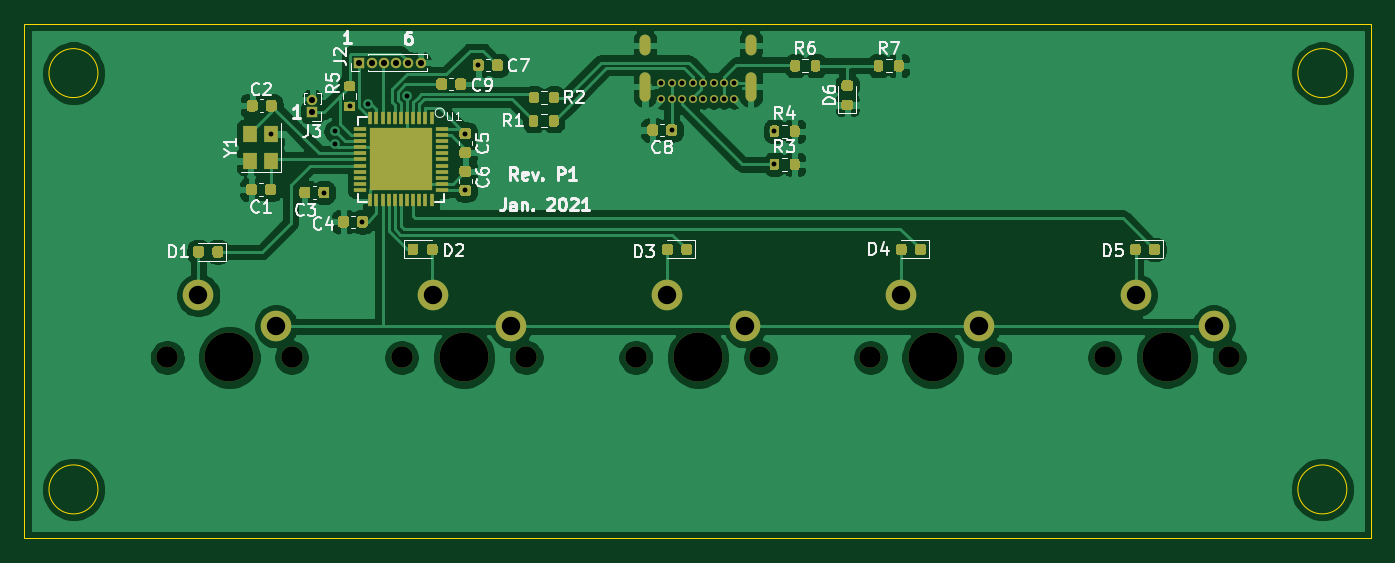
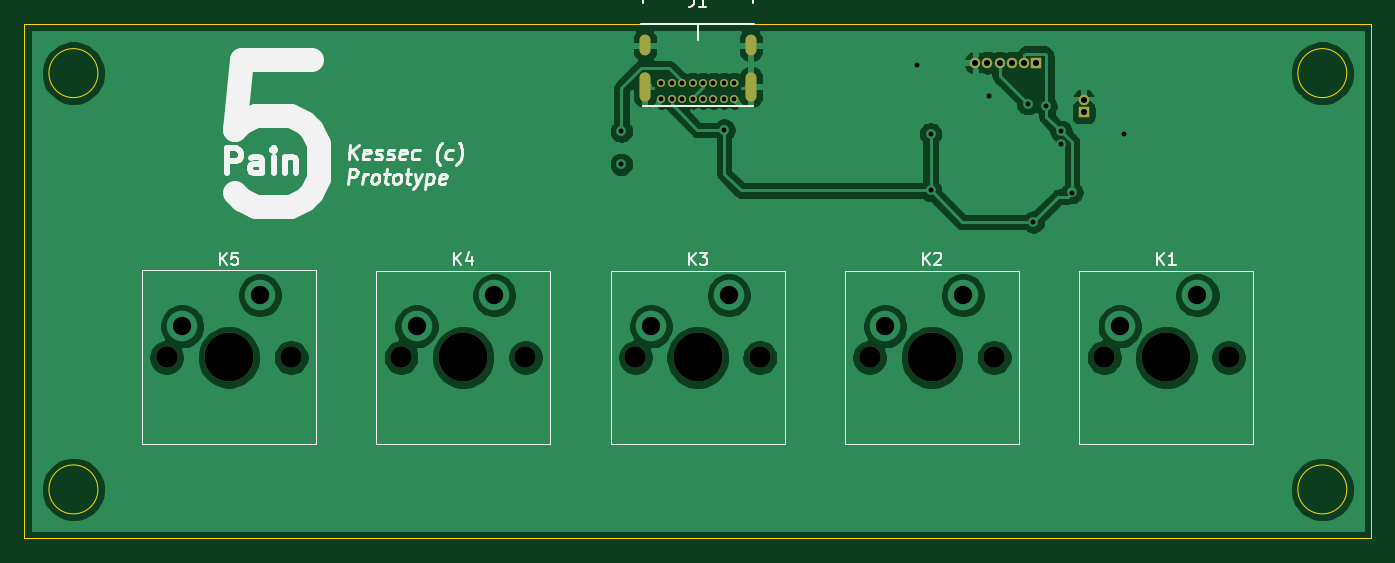
Circuit board: 11 layer files. Board 110.0 x 42.0 mm.
- bottom_copper: pain5-B_Cu.gbr (88753 bytes)
- bottom_mask: pain5-B_Mask.gbr (1901 bytes)
- paste: pain5-B_Paste.gbr (456 bytes)
- bottom_silk: pain5-B_SilkS.gbr (11225 bytes)
- outline: pain5-Edge_Cuts.gbr (1055 bytes)
- top_copper: pain5-F_Cu.gbr (140420 bytes)
- top_mask: pain5-F_Mask.gbr (18842 bytes)
- paste: pain5-F_Paste.gbr (17103 bytes)
- top_silk: pain5-F_SilkS.gbr (25964 bytes)
- drill: pain5-NPTH.drl (532 bytes)
- drill: pain5-PTH.drl (1276 bytes)

=== bottom_copper: pain5-B_Cu.gbr (88753 bytes, source omitted) ===
=== bottom_mask: pain5-B_Mask.gbr ===
%TF.GenerationSoftware,KiCad,Pcbnew,(5.1.7)-1*%
%TF.CreationDate,2021-01-12T02:41:31-08:00*%
%TF.ProjectId,pain5,7061696e-352e-46b6-9963-61645f706362,rev?*%
%TF.SameCoordinates,Original*%
%TF.FileFunction,Soldermask,Bot*%
%TF.FilePolarity,Negative*%
%FSLAX46Y46*%
G04 Gerber Fmt 4.6, Leading zero omitted, Abs format (unit mm)*
G04 Created by KiCad (PCBNEW (5.1.7)-1) date 2021-01-12 02:41:31*
%MOMM*%
%LPD*%
G01*
G04 APERTURE LIST*
%ADD10O,0.900000X1.700000*%
%ADD11O,0.900000X2.400000*%
%ADD12C,0.650000*%
%ADD13O,0.850000X0.850000*%
%ADD14R,0.850000X0.850000*%
%ADD15C,4.000000*%
%ADD16C,1.750000*%
G04 APERTURE END LIST*
D10*
%TO.C,J1*%
X169325000Y-64740000D03*
X160675000Y-64740000D03*
D11*
X169325000Y-68120000D03*
X160675000Y-68120000D03*
D12*
X167980000Y-67775000D03*
X167130000Y-67775000D03*
X166280000Y-67775000D03*
X165430000Y-67775000D03*
X164580000Y-67775000D03*
X163730000Y-67775000D03*
X162880000Y-67775000D03*
X162025000Y-67775000D03*
X167975000Y-69100000D03*
X167125000Y-69100000D03*
X166275000Y-69100000D03*
X165425000Y-69100000D03*
X164575000Y-69100000D03*
X162875000Y-69100000D03*
X162025000Y-69100000D03*
X163725000Y-69100000D03*
%TD*%
D13*
%TO.C,J2*%
X142350000Y-66150000D03*
X141350000Y-66150000D03*
X140350000Y-66150000D03*
X139350000Y-66150000D03*
X138350000Y-66150000D03*
D14*
X137350000Y-66150000D03*
%TD*%
%TO.C,J3*%
X133500000Y-70200000D03*
D13*
X133500000Y-69200000D03*
%TD*%
D15*
%TO.C,K1*%
X126740000Y-90225000D03*
D16*
X131820000Y-90225000D03*
X121660000Y-90225000D03*
%TD*%
%TO.C,K2*%
X140810000Y-90225000D03*
X150970000Y-90225000D03*
D15*
X145890000Y-90225000D03*
%TD*%
%TO.C,K3*%
X165015000Y-90225000D03*
D16*
X170095000Y-90225000D03*
X159935000Y-90225000D03*
%TD*%
%TO.C,K4*%
X179085000Y-90225000D03*
X189245000Y-90225000D03*
D15*
X184165000Y-90225000D03*
%TD*%
%TO.C,K5*%
X203305000Y-90220000D03*
D16*
X208385000Y-90220000D03*
X198225000Y-90220000D03*
%TD*%
M02*

=== paste: pain5-B_Paste.gbr ===
%TF.GenerationSoftware,KiCad,Pcbnew,(5.1.7)-1*%
%TF.CreationDate,2021-01-12T02:41:31-08:00*%
%TF.ProjectId,pain5,7061696e-352e-46b6-9963-61645f706362,rev?*%
%TF.SameCoordinates,Original*%
%TF.FileFunction,Paste,Bot*%
%TF.FilePolarity,Positive*%
%FSLAX46Y46*%
G04 Gerber Fmt 4.6, Leading zero omitted, Abs format (unit mm)*
G04 Created by KiCad (PCBNEW (5.1.7)-1) date 2021-01-12 02:41:31*
%MOMM*%
%LPD*%
G01*
G04 APERTURE LIST*
G04 APERTURE END LIST*
M02*

=== bottom_silk: pain5-B_SilkS.gbr (11225 bytes, source omitted) ===
=== outline: pain5-Edge_Cuts.gbr ===
%TF.GenerationSoftware,KiCad,Pcbnew,(5.1.7)-1*%
%TF.CreationDate,2021-01-12T02:41:31-08:00*%
%TF.ProjectId,pain5,7061696e-352e-46b6-9963-61645f706362,rev?*%
%TF.SameCoordinates,Original*%
%TF.FileFunction,Profile,NP*%
%FSLAX46Y46*%
G04 Gerber Fmt 4.6, Leading zero omitted, Abs format (unit mm)*
G04 Created by KiCad (PCBNEW (5.1.7)-1) date 2021-01-12 02:41:31*
%MOMM*%
%LPD*%
G01*
G04 APERTURE LIST*
%TA.AperFunction,Profile*%
%ADD10C,0.050000*%
%TD*%
%TA.AperFunction,Profile*%
%ADD11C,0.100000*%
%TD*%
G04 APERTURE END LIST*
D10*
X218000000Y-101000000D02*
G75*
G03*
X218000000Y-101000000I-2000000J0D01*
G01*
X116000000Y-101000000D02*
G75*
G03*
X116000000Y-101000000I-2000000J0D01*
G01*
X218000000Y-67000000D02*
G75*
G03*
X218000000Y-67000000I-2000000J0D01*
G01*
X116000000Y-67000000D02*
G75*
G03*
X116000000Y-67000000I-2000000J0D01*
G01*
X110000000Y-63000000D02*
X220000000Y-63000000D01*
D11*
X220000000Y-63000000D02*
X220000000Y-105000000D01*
X110000000Y-105000000D02*
X110000000Y-63000000D01*
X220000000Y-105000000D02*
X110000000Y-105000000D01*
M02*

=== top_copper: pain5-F_Cu.gbr (140420 bytes, source omitted) ===
=== top_mask: pain5-F_Mask.gbr (18842 bytes, source omitted) ===
=== paste: pain5-F_Paste.gbr (17103 bytes, source omitted) ===
=== top_silk: pain5-F_SilkS.gbr (25964 bytes, source omitted) ===
=== drill: pain5-NPTH.drl ===
M48
; DRILL file {KiCad (5.1.7)-1} date 01/12/21 02:41:32
; FORMAT={-:-/ absolute / inch / decimal}
; #@! TF.CreationDate,2021-01-12T02:41:32-08:00
; #@! TF.GenerationSoftware,Kicad,Pcbnew,(5.1.7)-1
; #@! TF.FileFunction,NonPlated,1,2,NPTH
FMAT,2
INCH
T1C0.0689
T2C0.1575
%
G90
G05
T1
X7.8041Y-3.552
X8.2041Y-3.552
X6.2967Y-3.5522
X6.6967Y-3.5522
X7.0506Y-3.5522
X7.4506Y-3.5522
X5.5437Y-3.5522
X5.9437Y-3.5522
X4.7898Y-3.5522
X5.1898Y-3.5522
T2
X6.4967Y-3.5522
X7.2506Y-3.5522
X5.7437Y-3.5522
X4.9898Y-3.5522
X8.0041Y-3.552
T0
M30

=== drill: pain5-PTH.drl ===
M48
; DRILL file {KiCad (5.1.7)-1} date 01/12/21 02:41:32
; FORMAT={-:-/ absolute / inch / decimal}
; #@! TF.CreationDate,2021-01-12T02:41:32-08:00
; #@! TF.GenerationSoftware,Kicad,Pcbnew,(5.1.7)-1
; #@! TF.FileFunction,Plated,1,2,PTH
FMAT,2
INCH
T1C0.0157
T2C0.0197
T3C0.0236
T4C0.0591
%
G90
G05
T1
X5.1244Y-2.832
X5.2933Y-3.0217
X5.3287Y-2.8248
X5.3287Y-2.8671
X5.376Y-2.7451
X5.4173Y-3.1161
X5.436Y-2.7362
X5.5598Y-2.7108
X5.748Y-2.8327
X5.748Y-3.0148
X5.7904Y-2.6112
X6.4114Y-2.8209
X6.7421Y-2.8248
X6.7421Y-2.9311
X6.3789Y-2.6683
X6.3789Y-2.7205
X6.4124Y-2.7205
X6.4126Y-2.6683
X6.4459Y-2.7205
X6.4461Y-2.6683
X6.4793Y-2.7205
X6.4795Y-2.6683
X6.5128Y-2.7205
X6.513Y-2.6683
X6.5463Y-2.7205
X6.5465Y-2.6683
X6.5797Y-2.7205
X6.5799Y-2.6683
X6.6132Y-2.7205
X6.6134Y-2.6683
T2
X5.4075Y-2.6043
X5.4469Y-2.6043
X5.4862Y-2.6043
X5.5256Y-2.6043
X5.565Y-2.6043
X5.6043Y-2.6043
X5.2559Y-2.7244
X5.2559Y-2.7638
T4
X6.3967Y-3.3522
X6.6467Y-3.4522
X7.1506Y-3.3522
X7.4006Y-3.4522
X5.6437Y-3.3522
X5.8937Y-3.4522
X4.8898Y-3.3522
X5.1398Y-3.4522
X7.9041Y-3.352
X8.1541Y-3.452
T3
G00X6.3258Y-2.5331
M15
G01X6.3258Y-2.5646
M16
G05
G00X6.3258Y-2.6524
M15
G01X6.3258Y-2.7114
M16
G05
G00X6.6663Y-2.5331
M15
G01X6.6663Y-2.5646
M16
G05
G00X6.6663Y-2.6524
M15
G01X6.6663Y-2.7114
M16
G05
T0
M30

